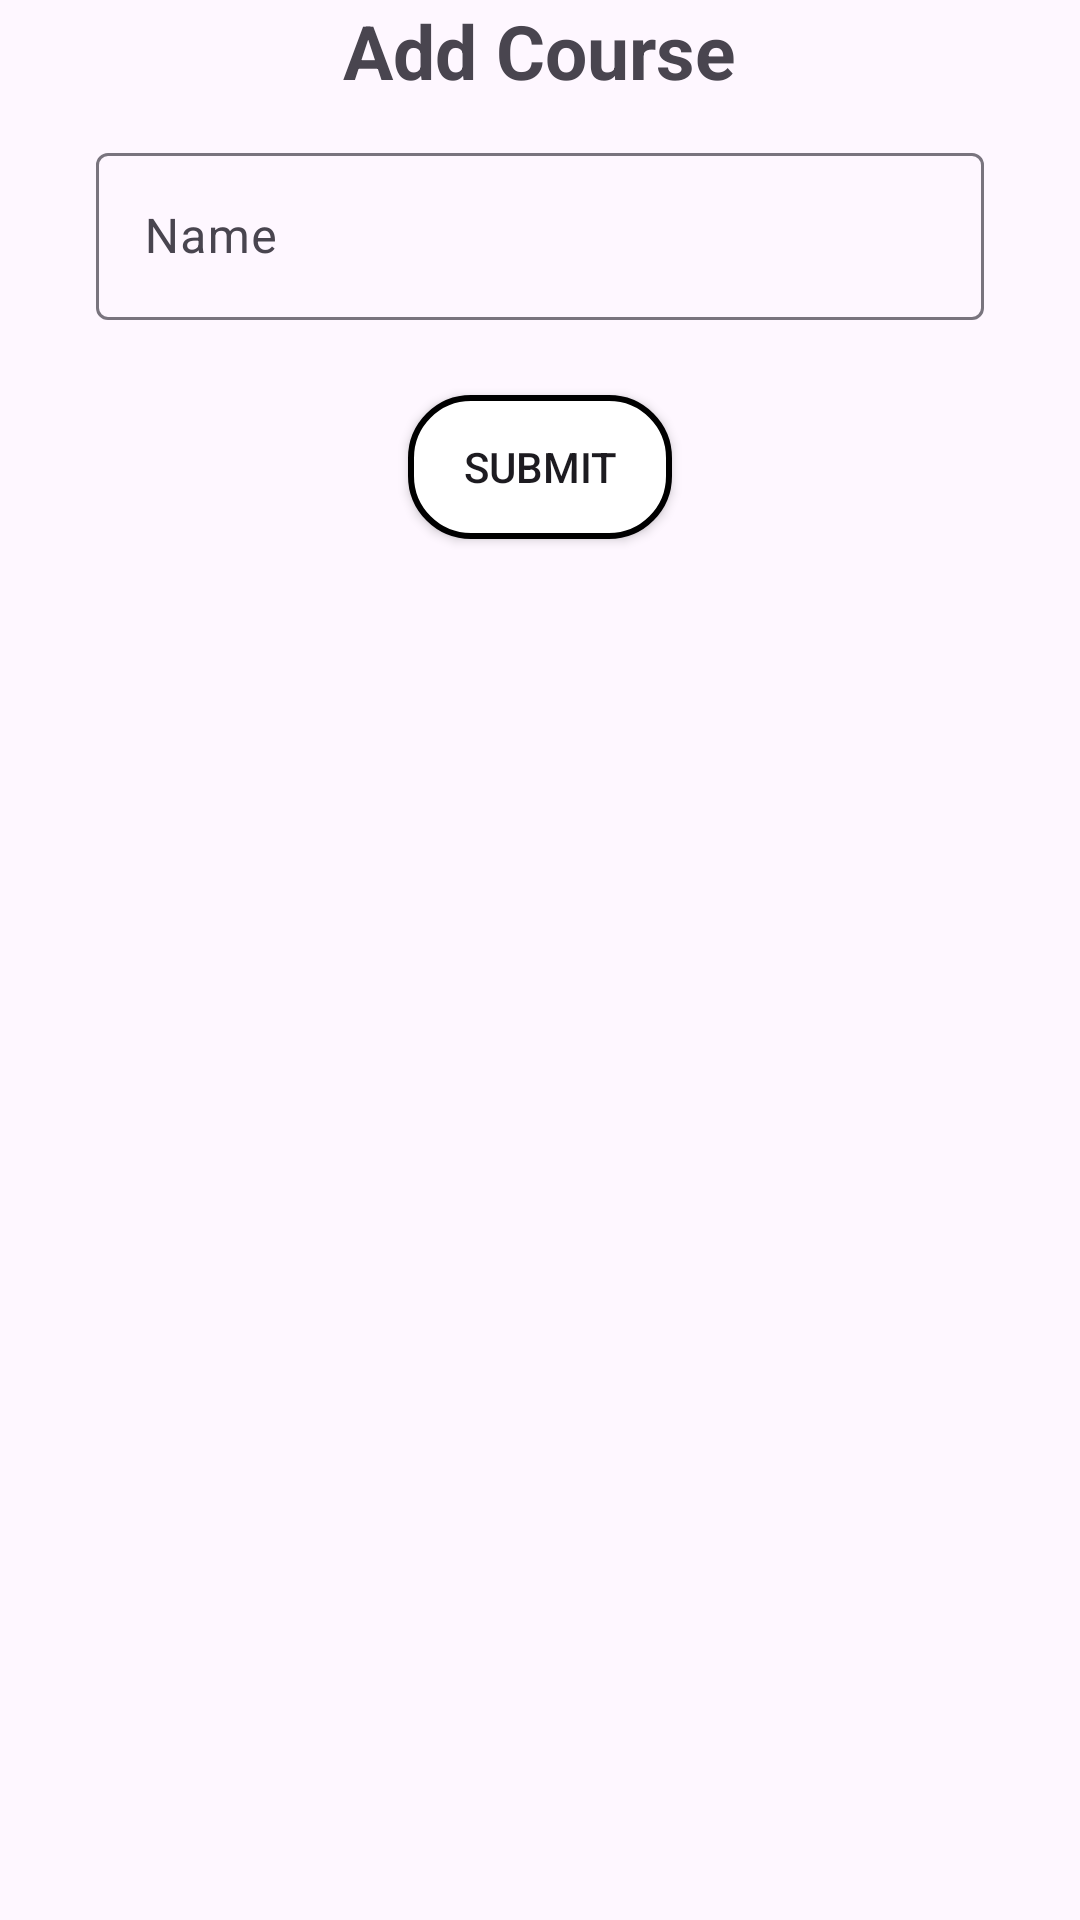

Reconstruct the res/layout file that produces this screen, plus the resources it refers to.
<!-- AndroidManifest.xml: application theme Theme.InquiryApplication -->
<!-- res/layout/dialog_open_course.xml -->
<?xml version="1.0" encoding="utf-8"?>
<androidx.appcompat.widget.LinearLayoutCompat xmlns:android="http://schemas.android.com/apk/res/android"
    android:layout_width="320dp"
    android:layout_height="320dp"
    android:orientation="vertical"
    >

    <androidx.appcompat.widget.LinearLayoutCompat
        android:layout_width="match_parent"
        android:layout_height="wrap_content"
        android:gravity="center"
        >
        <androidx.appcompat.widget.AppCompatTextView
            android:layout_width="wrap_content"
            android:layout_height="wrap_content"
            android:text="Add Course"
            android:textStyle="bold"
            android:textSize="@dimen/sp_25"
            />
    </androidx.appcompat.widget.LinearLayoutCompat>

    <com.google.android.material.textfield.TextInputLayout
        android:id="@+id/fillInputName"
        android:layout_width="match_parent"
        android:layout_height="wrap_content"
        android:layout_below="@+id/toolbar"
        style="@style/inquiry_spinner"
        android:hint="@string/inquiryName">

        <com.google.android.material.textfield.TextInputEditText
            android:id="@+id/edit_text_name"
            android:layout_width="match_parent"
            android:layout_height="wrap_content" />

    </com.google.android.material.textfield.TextInputLayout>

    <androidx.appcompat.widget.AppCompatButton
        android:id="@+id/btnSubmit"
        android:layout_below="@+id/fillInputName"
        android:layout_width="wrap_content"
        android:layout_height="wrap_content"
        android:text="@string/btnSubmit"
        android:layout_marginTop="@dimen/sp_25"
        android:background="@drawable/btn_style"
        android:layout_gravity="center"
        />

</androidx.appcompat.widget.LinearLayoutCompat>
<!-- resources referenced by this layout -->
<resources>
  <dimen name="sp_25">25sp</dimen>
  <!-- drawable btn_style (drawable) -->
  <?xml version="1.0" encoding="utf-8"?>
  <shape xmlns:android="http://schemas.android.com/apk/res/android"
      android:shape="rectangle">
      <solid android:color="#ffff" />
  
      <stroke android:color="#000000"
          android:width="2dp"></stroke>
  
      <corners android:radius="20dp" />
  </shape>
  <string name="btnSubmit">Submit</string>
  <string name="inquiryName">Name</string>
  <style name="inquiry_spinner">
          <item name="android:layout_marginStart">@dimen/dp_32</item>
          <item name="android:layout_marginTop">@dimen/dp_12</item>
          <item name="android:layout_marginEnd">@dimen/dp_32</item>
      </style>
  <style name="Theme.InquiryApplication" parent="Base.Theme.InquiryApplication" />
  <dimen name="dp_32">32dp</dimen>
  <dimen name="dp_12">12dp</dimen>
  
  
      //font style
  <style name="Base.Theme.InquiryApplication" parent="Theme.Material3.DayNight.NoActionBar">
          
          
      </style>
</resources>
